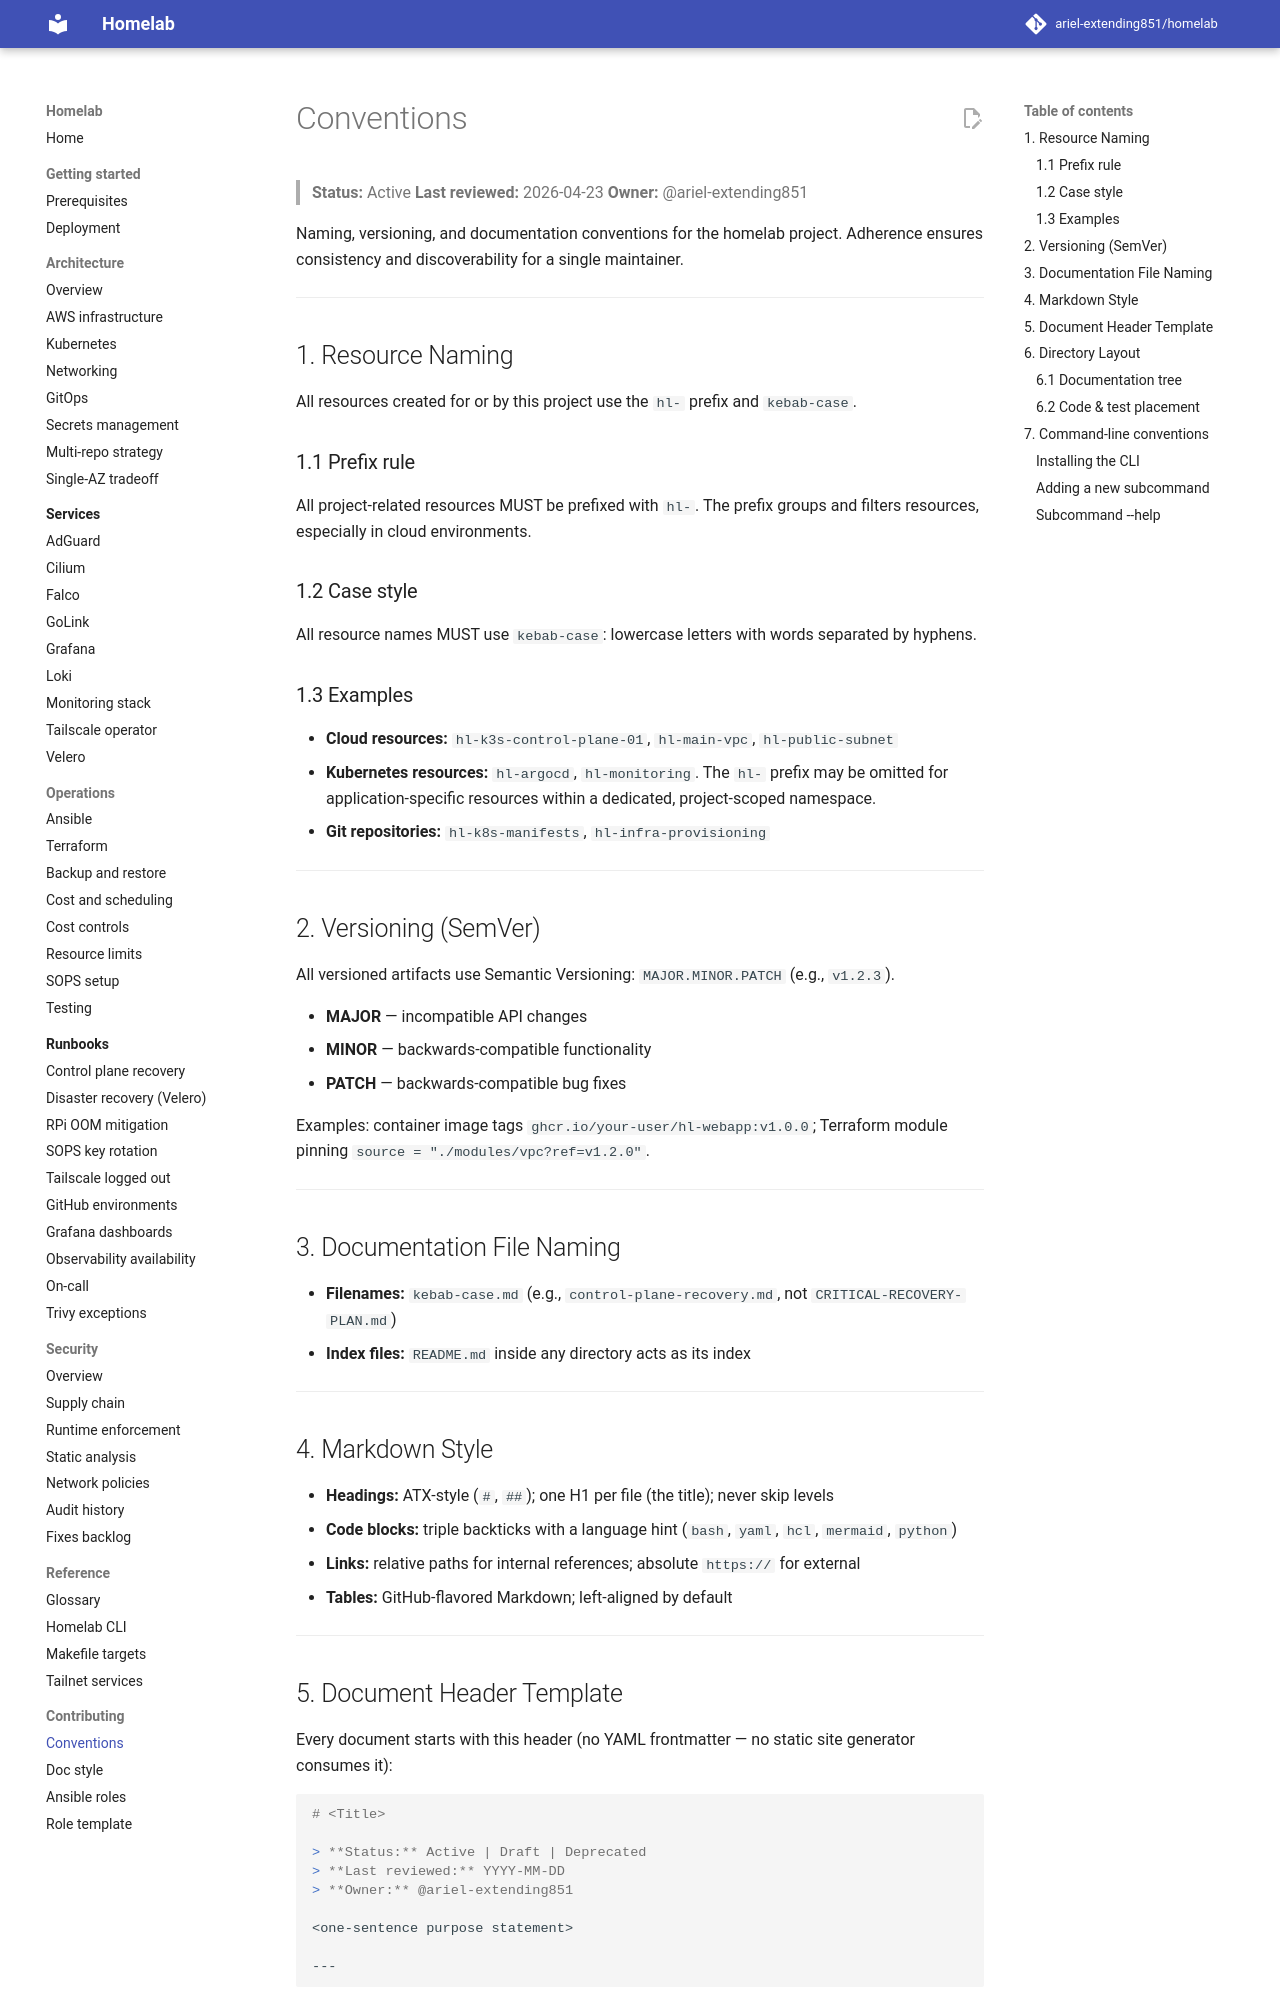

repository: ariel-extending851/homelab · page: CONVENTIONS/index.html · generator: mkdocs

# Conventions

> **Status:** Active
> **Last reviewed:** 2026-04-23
> **Owner:** @ariel-extending851

Naming, versioning, and documentation conventions for the homelab project. Adherence ensures consistency and discoverability for a single maintainer.

---

## 1. Resource Naming

All resources created for or by this project use the `hl-` prefix and `kebab-case`.

### 1.1 Prefix rule

All project-related resources MUST be prefixed with `hl-`. The prefix groups and filters resources, especially in cloud environments.

### 1.2 Case style

All resource names MUST use `kebab-case`: lowercase letters with words separated by hyphens.

### 1.3 Examples

- **Cloud resources:** `hl-k3s-control-plane-01`, `hl-main-vpc`, `hl-public-subnet`
- **Kubernetes resources:** `hl-argocd`, `hl-monitoring`. The `hl-` prefix may be omitted for application-specific resources within a dedicated, project-scoped namespace.
- **Git repositories:** `hl-k8s-manifests`, `hl-infra-provisioning`

---

## 2. Versioning (SemVer)

All versioned artifacts use Semantic Versioning: `MAJOR.MINOR.PATCH` (e.g., `v1.2.3`).

- **MAJOR** — incompatible API changes
- **MINOR** — backwards-compatible functionality
- **PATCH** — backwards-compatible bug fixes

Examples: container image tags `ghcr.io/your-user/hl-webapp:v1.0.0`; Terraform module pinning `source = "./modules/vpc?ref=v1.2.0"`.

---

## 3. Documentation File Naming

- **Filenames:** `kebab-case.md` (e.g., `control-plane-recovery.md`, not `CRITICAL-RECOVERY-PLAN.md`)
- **Index files:** `README.md` inside any directory acts as its index

---

## 4. Markdown Style

- **Headings:** ATX-style (`#`, `##`); one H1 per file (the title); never skip levels
- **Code blocks:** triple backticks with a language hint (`bash`, `yaml`, `hcl`, `mermaid`, `python`)
- **Links:** relative paths for internal references; absolute `https://` for external
- **Tables:** GitHub-flavored Markdown; left-aligned by default

---

## 5. Document Header Template

Every document starts with this header (no YAML frontmatter — no static site generator consumes it):

```markdown
# <Title>

> **Status:** Active | Draft | Deprecated
> **Last reviewed:** YYYY-MM-DD
> **Owner:** @ariel-extending851

<one-sentence purpose statement>

---
```

Specialized templates for runbooks and service docs live in [`contributing/doc-style.md`](contributing/doc-style.md).

---

## 6. Directory Layout
